Image classification data set "inputs" (mattycars/rt_img_class_pytorch on GitHub). Class labels (4): glide, loose, none, slab.

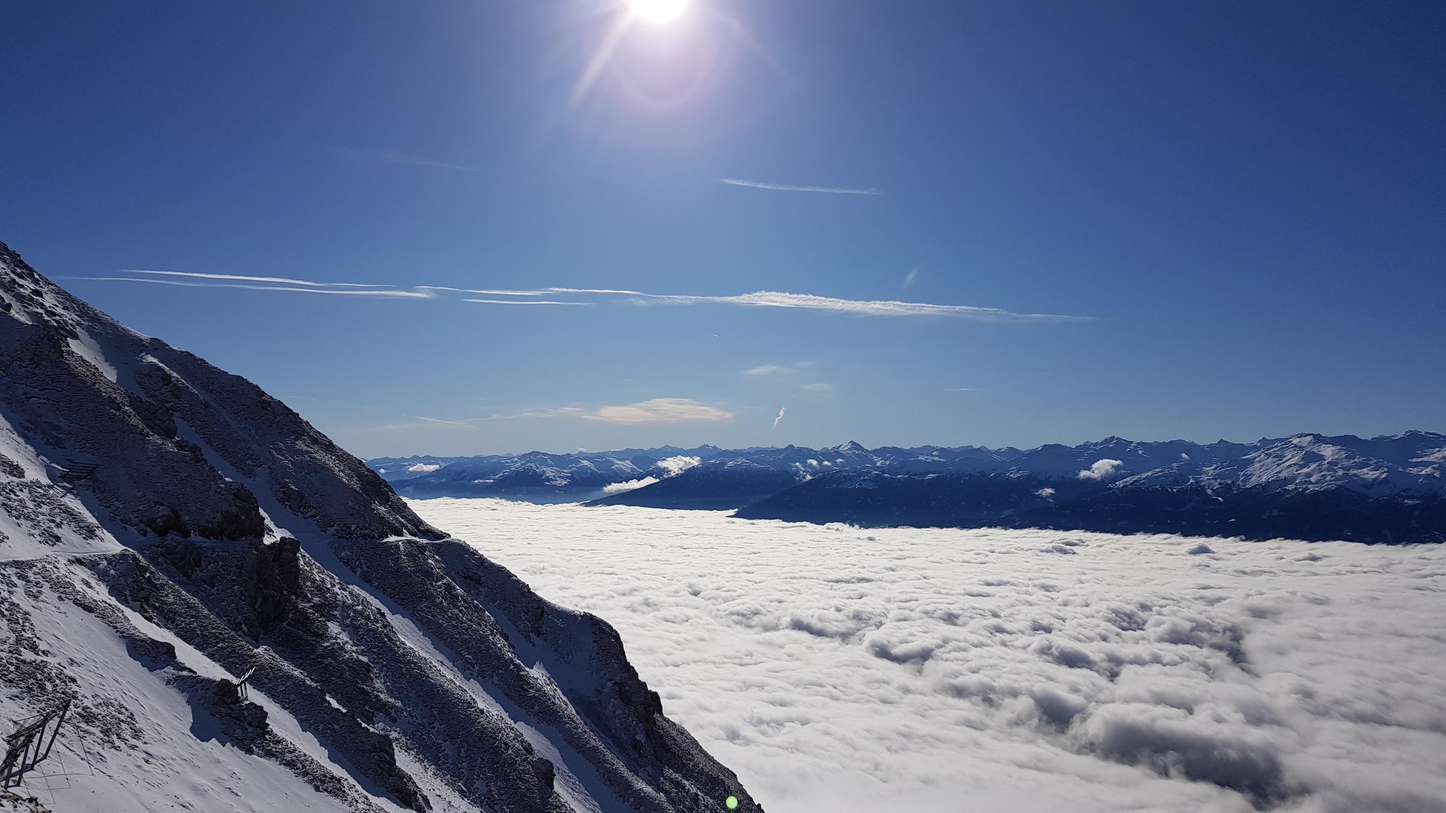
Label: none

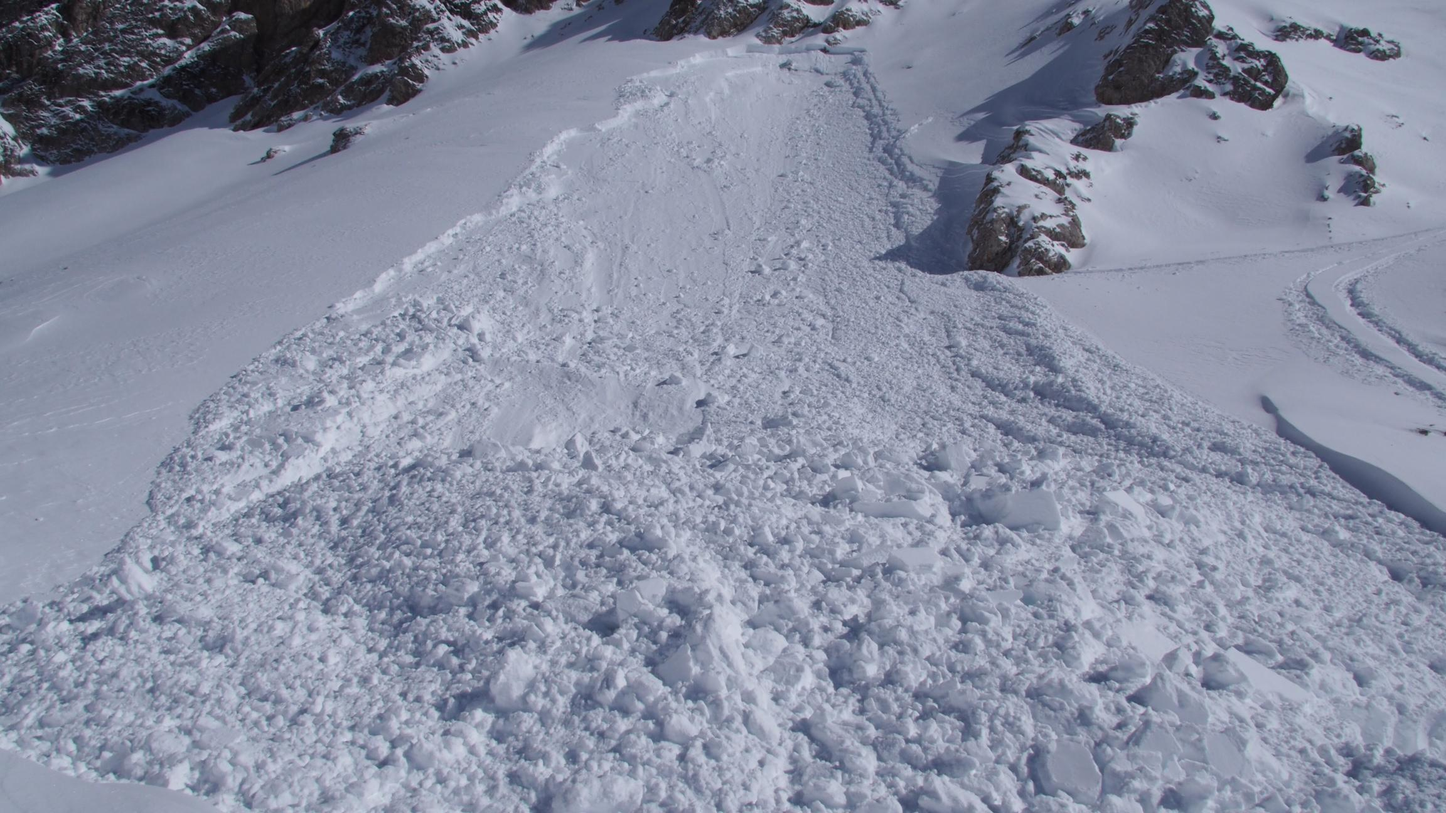
Label: slab

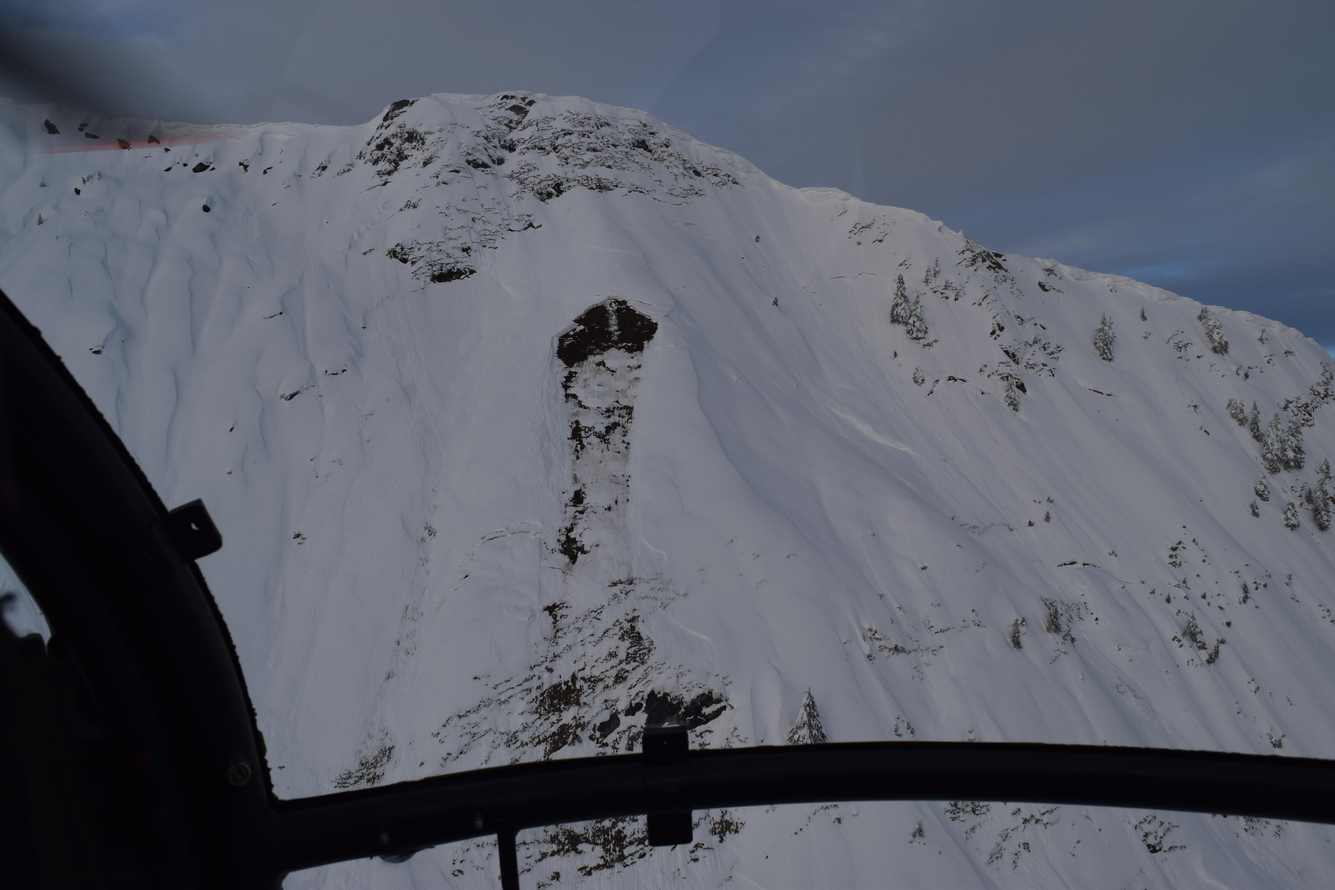
Label: glide

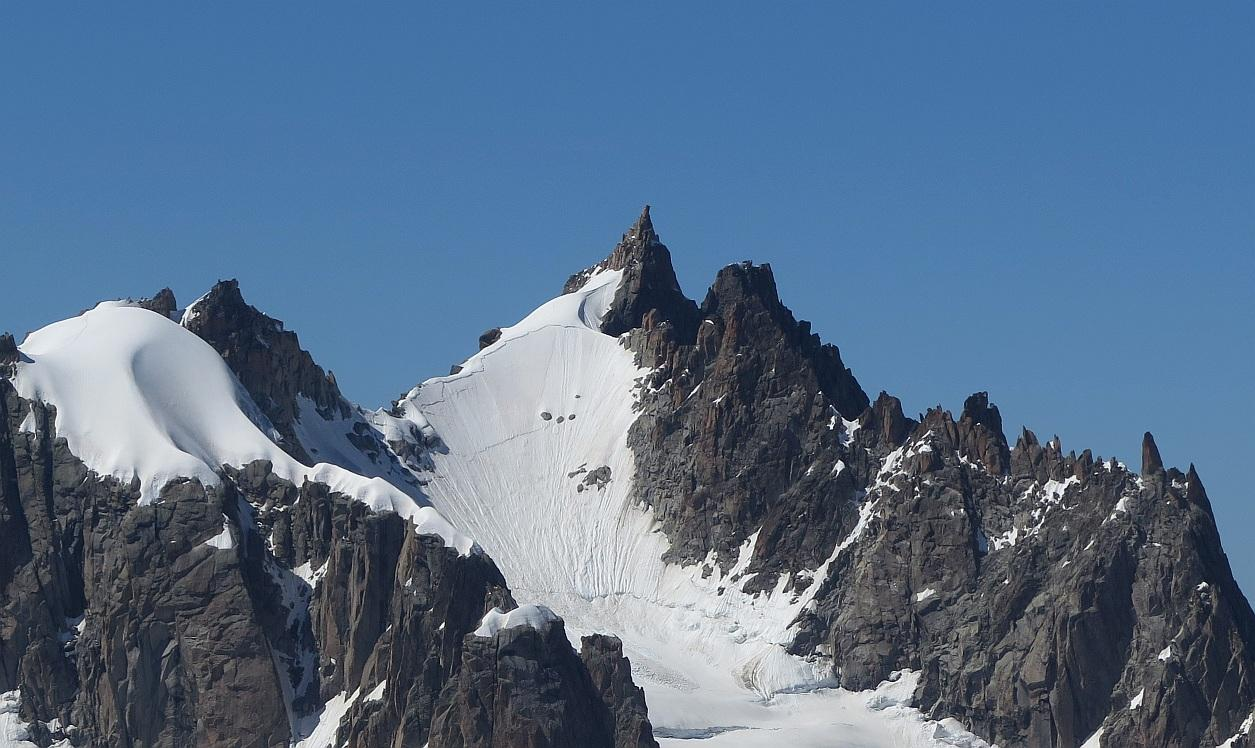
Label: slab

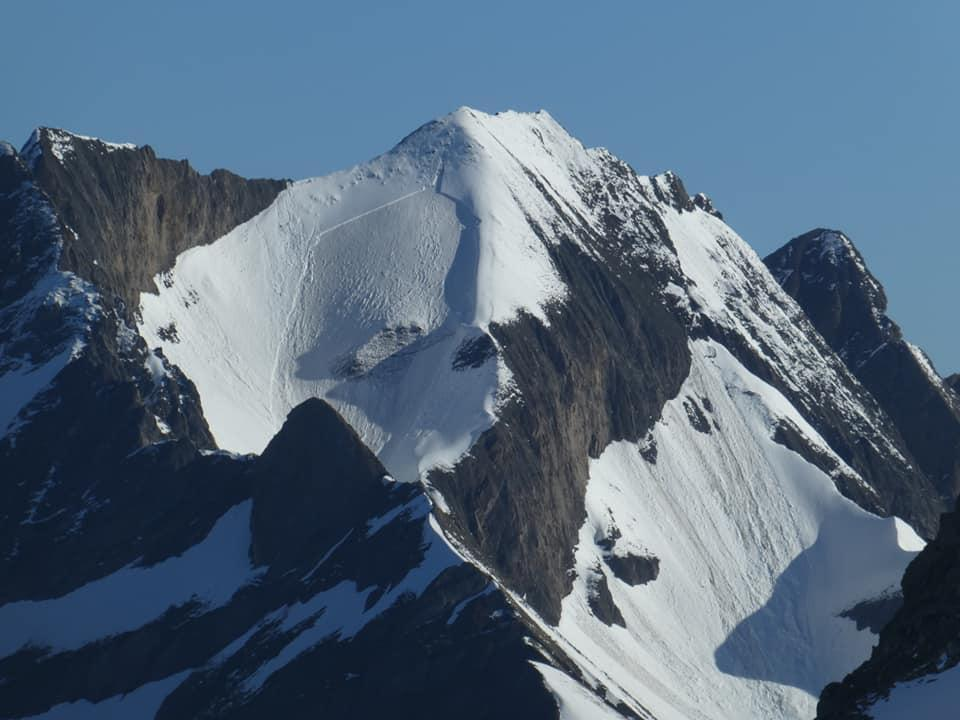
Label: loose

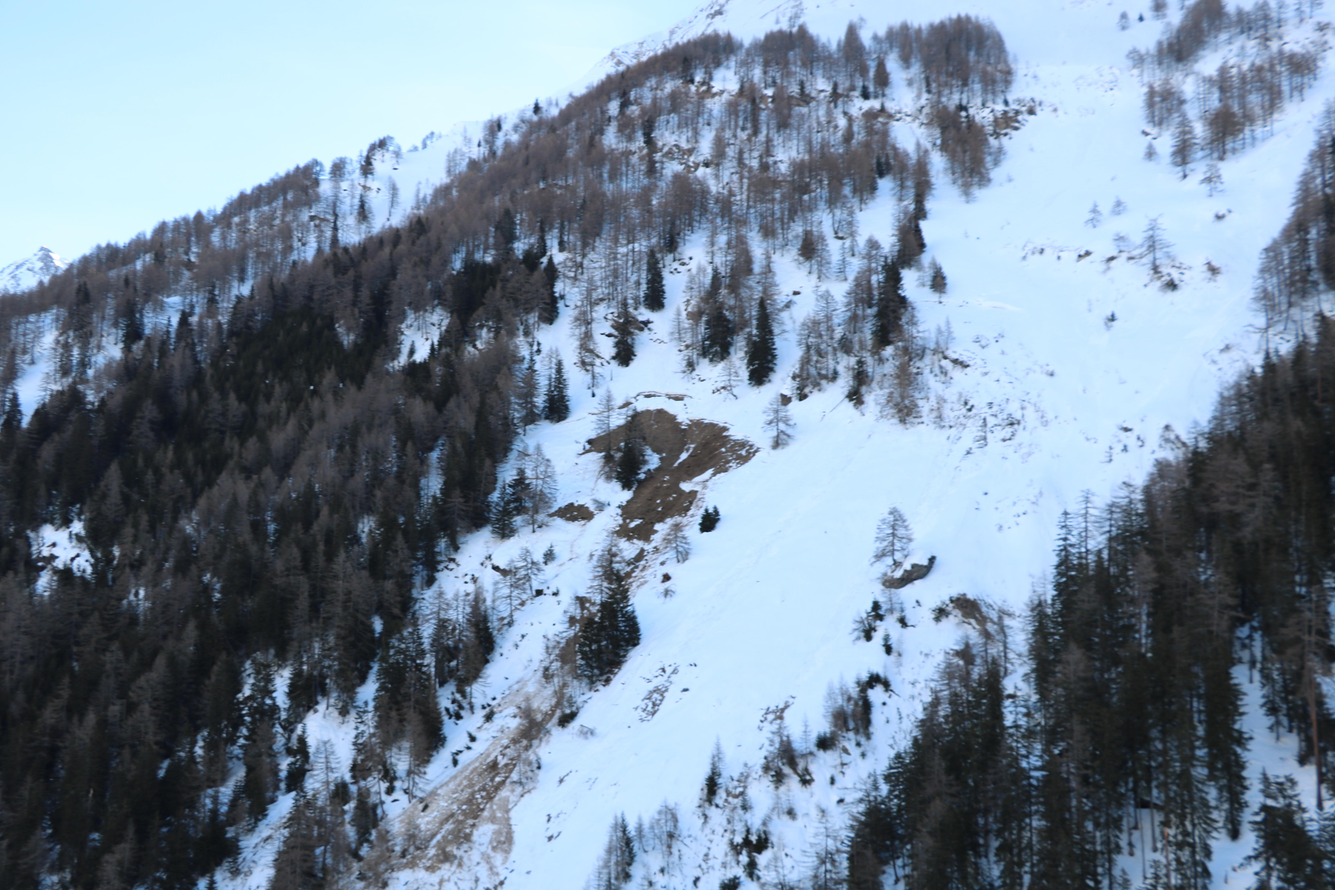
Label: glide
